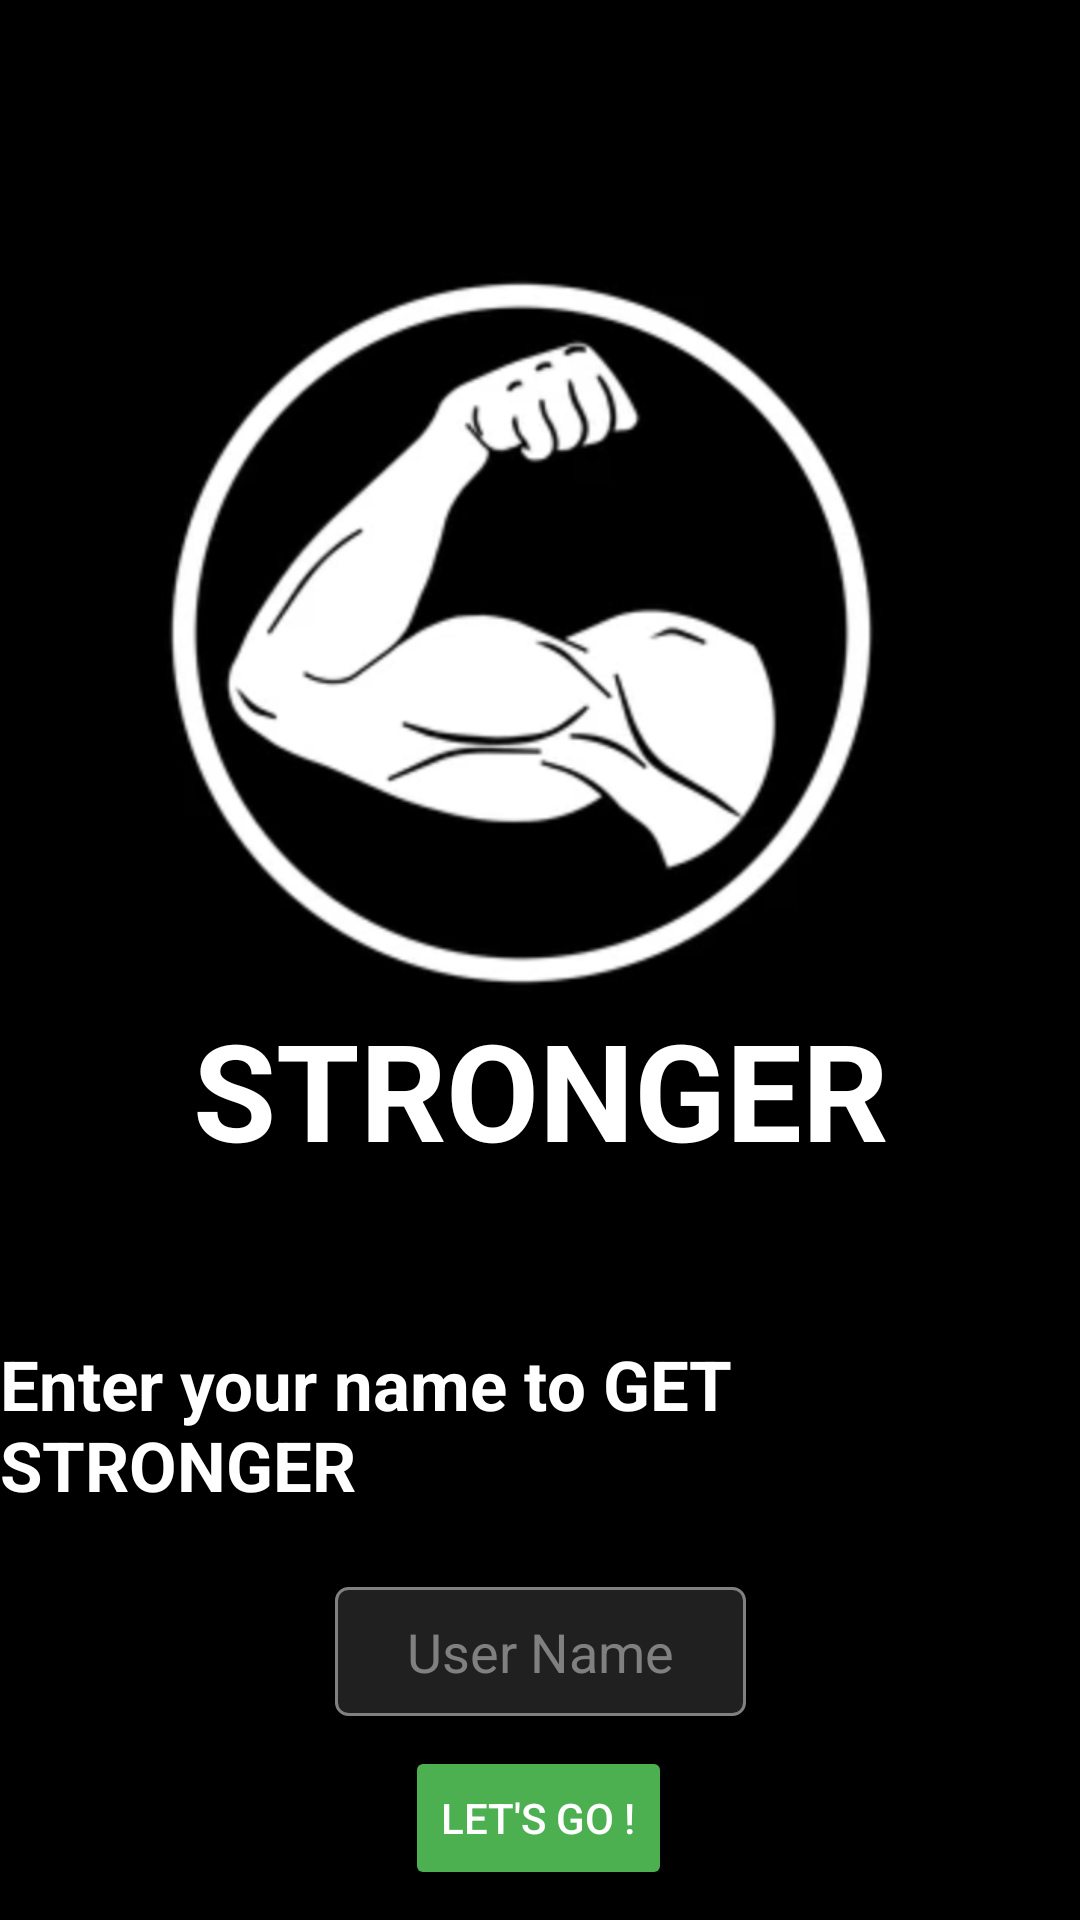

Here is an Android app screen rendered from its layout file. Give the layout XML and the strings, colors and styles it references.
<!-- AndroidManifest.xml: application theme Theme.GymApplication -->
<!-- res/layout/activity_insert.xml -->
<?xml version="1.0" encoding="utf-8"?>
<androidx.constraintlayout.widget.ConstraintLayout
    xmlns:android="http://schemas.android.com/apk/res/android"
    xmlns:app="http://schemas.android.com/apk/res-auto"
    xmlns:tools="http://schemas.android.com/tools"
    android:layout_width="match_parent"
    android:layout_height="match_parent"
    android:background="@color/black"
    tools:context=".activities.users.InsertionActivity">


    <ImageView
        android:id="@+id/imgStronger"
        android:layout_width="320dp"
        android:layout_height="245dp"
        android:layout_marginTop="88dp"
        app:layout_constraintEnd_toEndOf="parent"
        app:layout_constraintHorizontal_bias="0.494"
        app:layout_constraintStart_toStartOf="parent"
        app:layout_constraintTop_toTopOf="parent"
        app:srcCompat="@drawable/biceps" />


    <TextView
        android:id="@+id/tvInsertLogo"
        android:layout_width="match_parent"
        android:layout_height="wrap_content"
        android:gravity="center"
        android:text="STRONGER"
        android:textColor="#FFF"
        android:textSize="45dp"
        android:textStyle="bold"
        app:layout_constraintBottom_toTopOf="@+id/tvInsertAdv"
        app:layout_constraintEnd_toEndOf="parent"
        app:layout_constraintStart_toStartOf="parent"
        app:layout_constraintTop_toBottomOf="@id/imgStronger"
        app:layout_constraintVertical_bias="0.296" />

    <TextView
        android:id="@+id/tvInsertAdv"
        android:layout_width="wrap_content"
        android:layout_height="wrap_content"
        android:layout_marginStart="22dp"
        android:layout_marginTop="53dp"
        android:layout_marginEnd="23dp"
        android:layout_marginBottom="20dp"
        android:text="Enter your name to GET STRONGER"
        android:textColor="#FFF"
        android:textSize="23dp"
        android:textStyle="bold"
        app:layout_constraintBottom_toTopOf="@+id/edit_name"
        app:layout_constraintEnd_toEndOf="parent"
        app:layout_constraintStart_toStartOf="parent"
        app:layout_constraintTop_toBottomOf="@+id/tvInsertLogo" />

    <EditText
        android:id="@+id/edit_name"
        android:layout_width="137dp"
        android:layout_height="43dp"
        android:layout_marginStart="1dp"
        android:layout_marginTop="5dp"
        android:layout_marginEnd="1dp"
        android:background="@drawable/edittext_bg"
        android:gravity="center"
        android:hint="User Name"
        android:textColor="#FFFFFF"
        android:textColorHint="#808080"
        app:layout_constraintBottom_toTopOf="@+id/btnSaveData"
        app:layout_constraintEnd_toEndOf="parent"
        app:layout_constraintStart_toStartOf="parent"
        app:layout_constraintTop_toBottomOf="@id/tvInsertAdv" />

    <Button
        android:id="@+id/btnSaveData"
        android:layout_width="wrap_content"
        android:layout_height="wrap_content"
        android:layout_marginTop="10dp"
        android:layout_marginBottom="10dp"
        android:text="Let's Go !"
        android:backgroundTint="#4CAF50"
        android:textColor="#FFF"
        app:layout_constraintBottom_toBottomOf="parent"
        app:layout_constraintEnd_toEndOf="parent"
        app:layout_constraintHorizontal_bias="0.498"
        app:layout_constraintStart_toStartOf="parent"
        app:layout_constraintTop_toBottomOf="@id/edit_name" />

</androidx.constraintlayout.widget.ConstraintLayout>
<!-- resources referenced by this layout -->
<resources>
  <color name="black">#FF000000</color>
  <!-- drawable biceps: png bitmap (drawable, 111162 bytes) -->
  <!-- drawable edittext_bg (drawable) -->
  <?xml version="1.0" encoding="utf-8"?>
  <selector xmlns:android="http://schemas.android.com/apk/res/android">
      <item>
          <shape>
              <solid android:color="#202020"/>
  
              <corners android:radius="4dp"/>
  
              <stroke android:color="#808080" android:width="1dp"/>
          </shape>
      </item>
  </selector>
  <style name="Theme.GymApplication" parent="Theme.MaterialComponents.DayNight.NoActionBar">
          
          <item name="colorPrimary">@color/purple_500</item>
          <item name="colorPrimaryVariant">@color/purple_700</item>
          <item name="colorOnPrimary">@color/white</item>
          
          <item name="colorSecondary">@color/teal_200</item>
          <item name="colorSecondaryVariant">@color/teal_700</item>
          <item name="colorOnSecondary">@color/black</item>
          
          <item name="android:statusBarColor">?attr/colorPrimaryVariant</item>
          
      </style>
  <color name="purple_500">#FF6200EE</color>
  <color name="purple_700">#FF3700B3</color>
  <color name="white">#FFFFFFFF</color>
  <color name="teal_200">#FF03DAC5</color>
  <color name="teal_700">#FF018786</color>
</resources>
